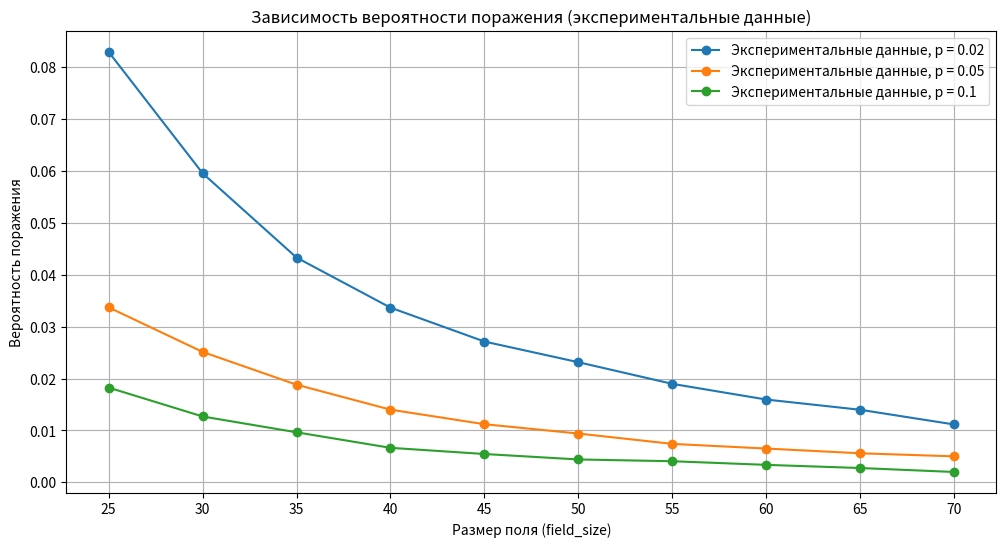
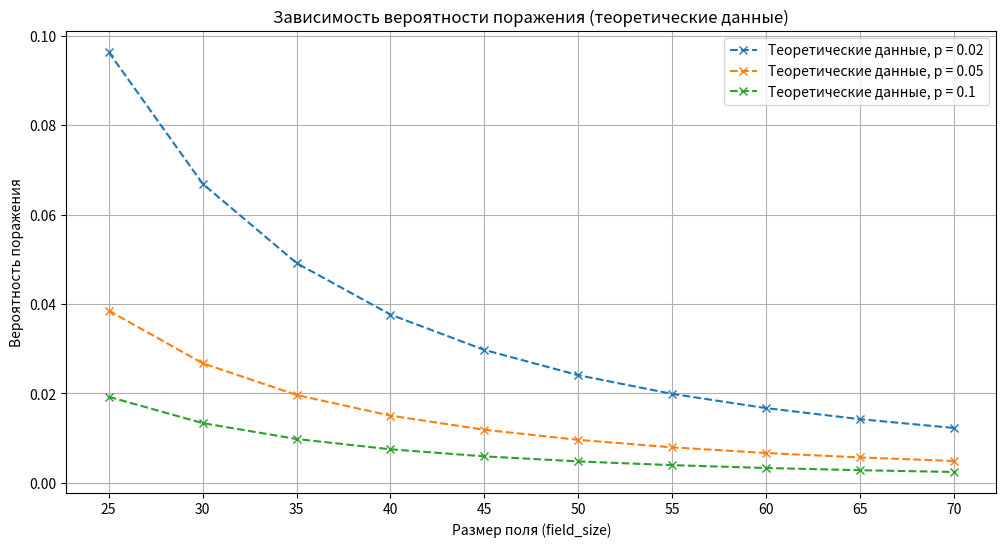

These charts were generated, in order, by the following Python code:
import random
import math
import matplotlib.pyplot as plt

# Параметры для экспериментов
p_values = [0.02, 0.05, 0.1]
field_sizes = [25, 30, 35, 40, 45, 50, 55, 60, 65, 70]
num_experiments = 100000
q = 0.5  # МПа, значение по условию

probabilities_for_plotting = {}

# Функция для вычисления радиуса поражения
def calculate_radius(p, q):
    """Формула для вычисления радиуса поражения"""
    k_c = 0.78 * p ** (-0.5)
    return k_c * q ** (1 / 3)


# Функция для вычисления расстояния между установкой и местом падения ракеты
def calculate_distance(x1: float, y1: float, x2: float, y2: float):
    """Вычисляет расстояние между установкой и местом попадания ракеты"""
    return math.sqrt((x2 - x1) ** 2 + (y2 - y1) ** 2)


# Словарь для хранения вероятностей попадания для каждого p
results = {}

# Проведение экспериментов для каждого p и соответствующих размеров поля
for p in p_values:
    # Список с вероятностями и словарь с вероятностями одного p
    P_list = []
    # Вычисляем радиус поражения по формуле (1.2)
    destruction_radius = calculate_radius(p, q)

    probabilities = []  # список вероятностей для текущего p

    for field_size in field_sizes:
        # Вычисляем теоретическую вероятность
        calculating_probability = (math.pi * destruction_radius ** 2) / field_size ** 2
        P_list.append(calculating_probability)

        hits = 0  # количество попаданий

        for _ in range(num_experiments):
            # Случайное размещение установки и места падения ракеты
            installation_x, installation_y = random.uniform(0, field_size), random.uniform(0, field_size)
            missile_x, missile_y = random.uniform(0, field_size), random.uniform(0, field_size)

            # Вычисляем расстояние между установкой и местом падения ракеты
            distance = calculate_distance(installation_x, installation_y, missile_x, missile_y)

            # Проверка попадания
            if distance <= destruction_radius:
                hits += 1

        # Рассчитываем вероятность попадания
        probability = hits / num_experiments
        probabilities.append(probability)

    # Сохраняем результаты для текущего p
    results[p] = probabilities
    probabilities_for_plotting[p] = P_list

# Построение графиков для экспериментальных данных
plt.figure(figsize=(12, 6))
for p, probabilities in results.items():
    plt.plot(field_sizes, probabilities, marker='o', linestyle='-', label=f'Экспериментальные данные, p = {p}')

# Установка тиков и их подписей для оси X
plt.xticks(field_sizes)
plt.title("Зависимость вероятности поражения (экспериментальные данные)")
plt.xlabel("Размер поля (field_size)")
plt.ylabel("Вероятность поражения")
plt.legend()
plt.grid(True)
plt.show()

# Построение графиков для теоретической вероятности
plt.figure(figsize=(12, 6))
for p, P_list in probabilities_for_plotting.items():
    plt.plot(field_sizes, P_list, marker='x', linestyle='--', label=f'Теоретические данные, p = {p}')

# Установка тиков и их подписей для оси X
plt.xticks(field_sizes)
plt.title("Зависимость вероятности поражения (теоретические данные)")
plt.xlabel("Размер поля (field_size)")
plt.ylabel("Вероятность поражения")
plt.legend()
plt.grid(True)
plt.show()
